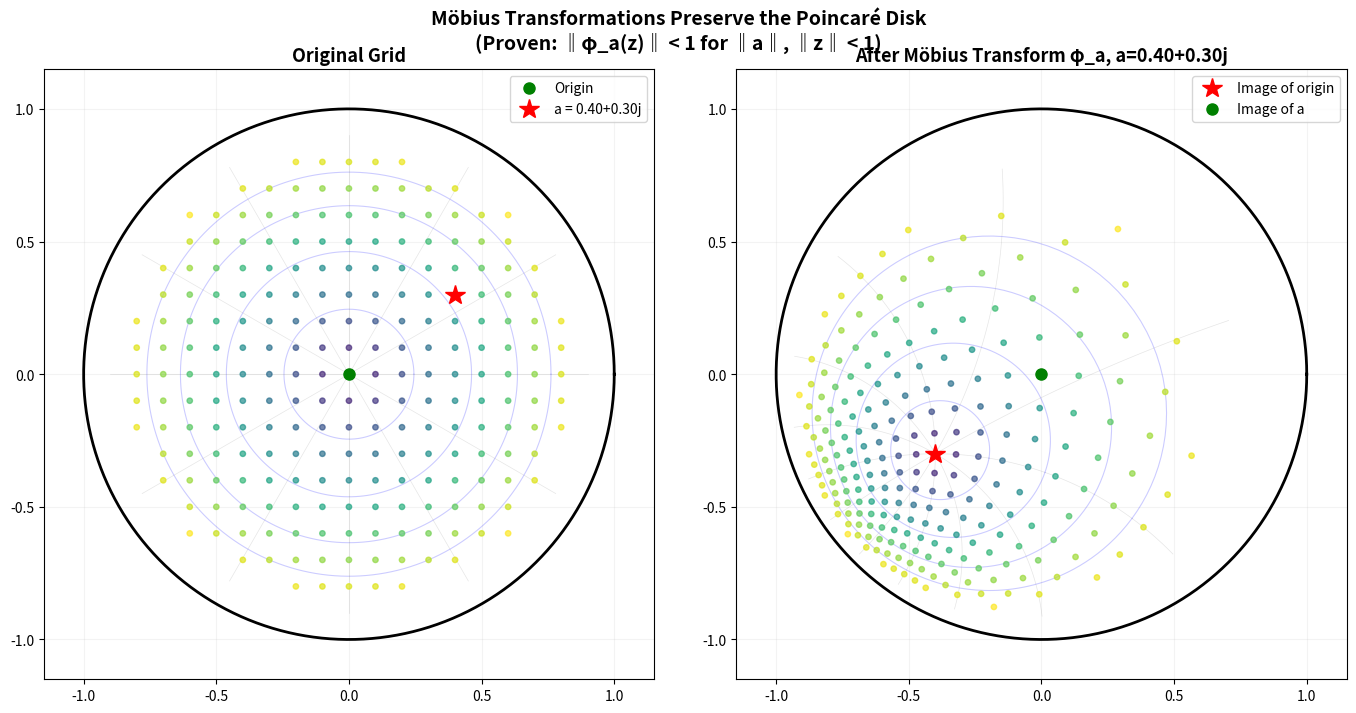

This chart was generated by the following Python code:
#!/usr/bin/env python3
"""
Visualization 3: Möbius Transformations as Hyperbolic Isometries

Shows how a Möbius transformation deforms a grid on the Poincaré disk.
The left panel shows the original grid, the right panel shows the
transformed grid. Both panels include the unit circle and geodesics.
This illustrates the key theorem: Möbius maps preserve the disk.
"""

import numpy as np
import matplotlib.pyplot as plt


def mobius_transform(a, z):
    """Apply Möbius transformation φ_a(z) = (z - a) / (1 - conj(a)*z)"""
    return (z - a) / (1 - np.conj(a) * z)


def hyperbolic_geodesic(z1, z2, n_points=100):
    """
    Compute the hyperbolic geodesic between z1 and z2 in the Poincaré disk.
    Uses the fact that geodesics are arcs of circles orthogonal to the unit circle.
    """
    # Parametric interpolation using Möbius transforms
    # Map z1 to 0, then the geodesic through 0 and φ_{z1}(z2) is a diameter
    w = mobius_transform(z1, z2)
    t = np.linspace(0, 1, n_points)
    # The geodesic from 0 to w is the straight line segment
    line = t[:, None] * np.array([[w.real, w.imag]])
    line_complex = line[:, 0] + 1j * line[:, 1]
    # Map back
    geodesic = np.array([mobius_transform(-z1, p) for p in line_complex])
    return geodesic


# Setup
fig, axes = plt.subplots(1, 2, figsize=(14, 7))
theta = np.linspace(0, 2*np.pi, 200)

# Center of the Möbius transform
a = 0.4 + 0.3j

for ax_idx, (ax, title, do_transform) in enumerate(zip(
    axes,
    ['Original Grid', f'After Möbius Transform φ_a, a={a:.2f}'],
    [False, True]
)):
    # Unit circle
    ax.plot(np.cos(theta), np.sin(theta), 'k-', linewidth=2)
    
    # Create a grid of points in the disk
    grid_points = []
    for x in np.linspace(-0.8, 0.8, 17):
        for y in np.linspace(-0.8, 0.8, 17):
            z = complex(x, y)
            if abs(z) < 0.85:
                grid_points.append(z)
    
    if do_transform:
        mapped = [mobius_transform(a, z) for z in grid_points]
    else:
        mapped = grid_points
    
    # Color by original distance from origin
    colors = [abs(z) for z in grid_points]
    
    ax.scatter([z.real for z in mapped], [z.imag for z in mapped],
               c=colors, cmap='viridis', s=15, alpha=0.7, zorder=3)
    
    # Draw some geodesic circles (concentric hyperbolic circles)
    for r_hyp in [0.5, 1.0, 1.5, 2.0]:
        r_euc = np.tanh(r_hyp / 2)
        circle = r_euc * np.exp(1j * theta)
        if do_transform:
            circle = np.array([mobius_transform(a, z) for z in circle])
            ax.plot(circle.real, circle.imag, 'b-', alpha=0.2, linewidth=0.8)
        else:
            ax.plot(circle.real, circle.imag, 'b-', alpha=0.2, linewidth=0.8)
    
    # Draw some radial geodesics
    for angle in np.linspace(0, 2*np.pi, 12, endpoint=False):
        endpoint = 0.9 * np.exp(1j * angle)
        geo = hyperbolic_geodesic(0j, endpoint, 50)
        if do_transform:
            geo = np.array([mobius_transform(a, z) for z in geo])
        ax.plot(geo.real, geo.imag, 'gray', alpha=0.2, linewidth=0.5)
    
    # Mark the center a
    if do_transform:
        origin_mapped = mobius_transform(a, 0j)
        ax.plot(origin_mapped.real, origin_mapped.imag, 'r*', markersize=15, 
                zorder=5, label='Image of origin')
        ax.plot(0, 0, 'go', markersize=8, zorder=5, label='Image of a')
    else:
        ax.plot(0, 0, 'go', markersize=8, zorder=5, label='Origin')
        ax.plot(a.real, a.imag, 'r*', markersize=15, zorder=5, label=f'a = {a:.2f}')
    
    ax.set_xlim(-1.15, 1.15)
    ax.set_ylim(-1.15, 1.15)
    ax.set_aspect('equal')
    ax.set_title(title, fontsize=13, fontweight='bold')
    ax.legend(fontsize=10, loc='upper right')
    ax.grid(True, alpha=0.15)

plt.suptitle('Möbius Transformations Preserve the Poincaré Disk\n(Proven: ‖φ_a(z)‖ < 1 for ‖a‖, ‖z‖ < 1)',
             fontsize=14, fontweight='bold')
plt.tight_layout()
plt.savefig('mobius_transform.png', dpi=150, bbox_inches='tight')
print("Saved mobius_transform.png")
